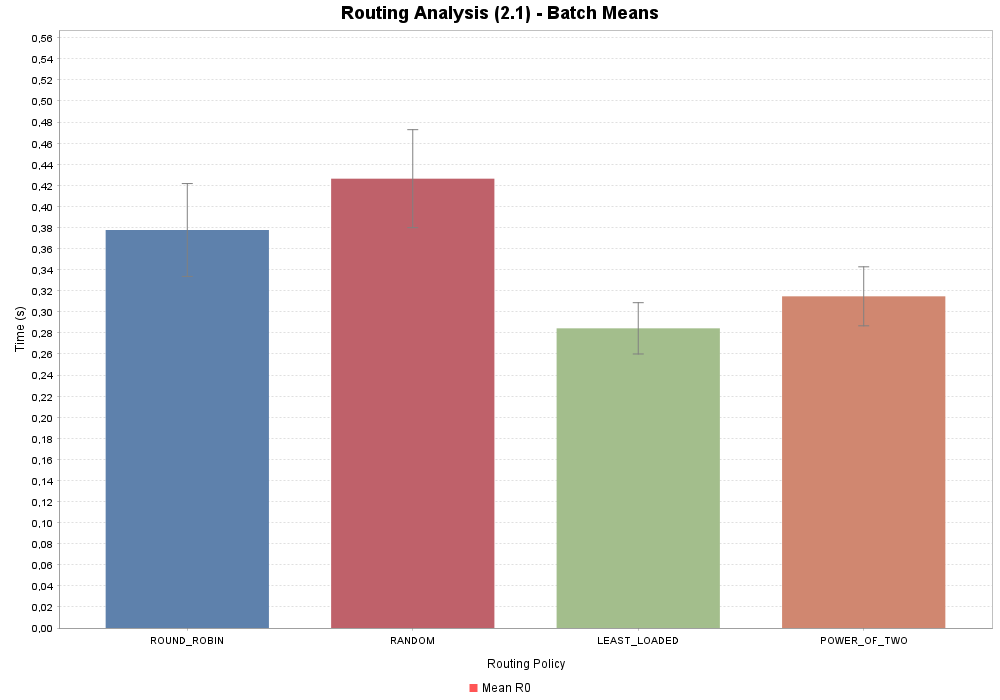

The file beside this chart, header and first rows:
Policy, R0_mean, R0_hw, StdDev
ROUND_ROBIN, 0.3776, 0.0019, 0.0441
LEAST_LOADED, 0.2843, 0.0011, 0.0243
RANDOM, 0.4262, 0.0020, 0.0465
POWER_OF_TWO, 0.3146, 0.0012, 0.0280
